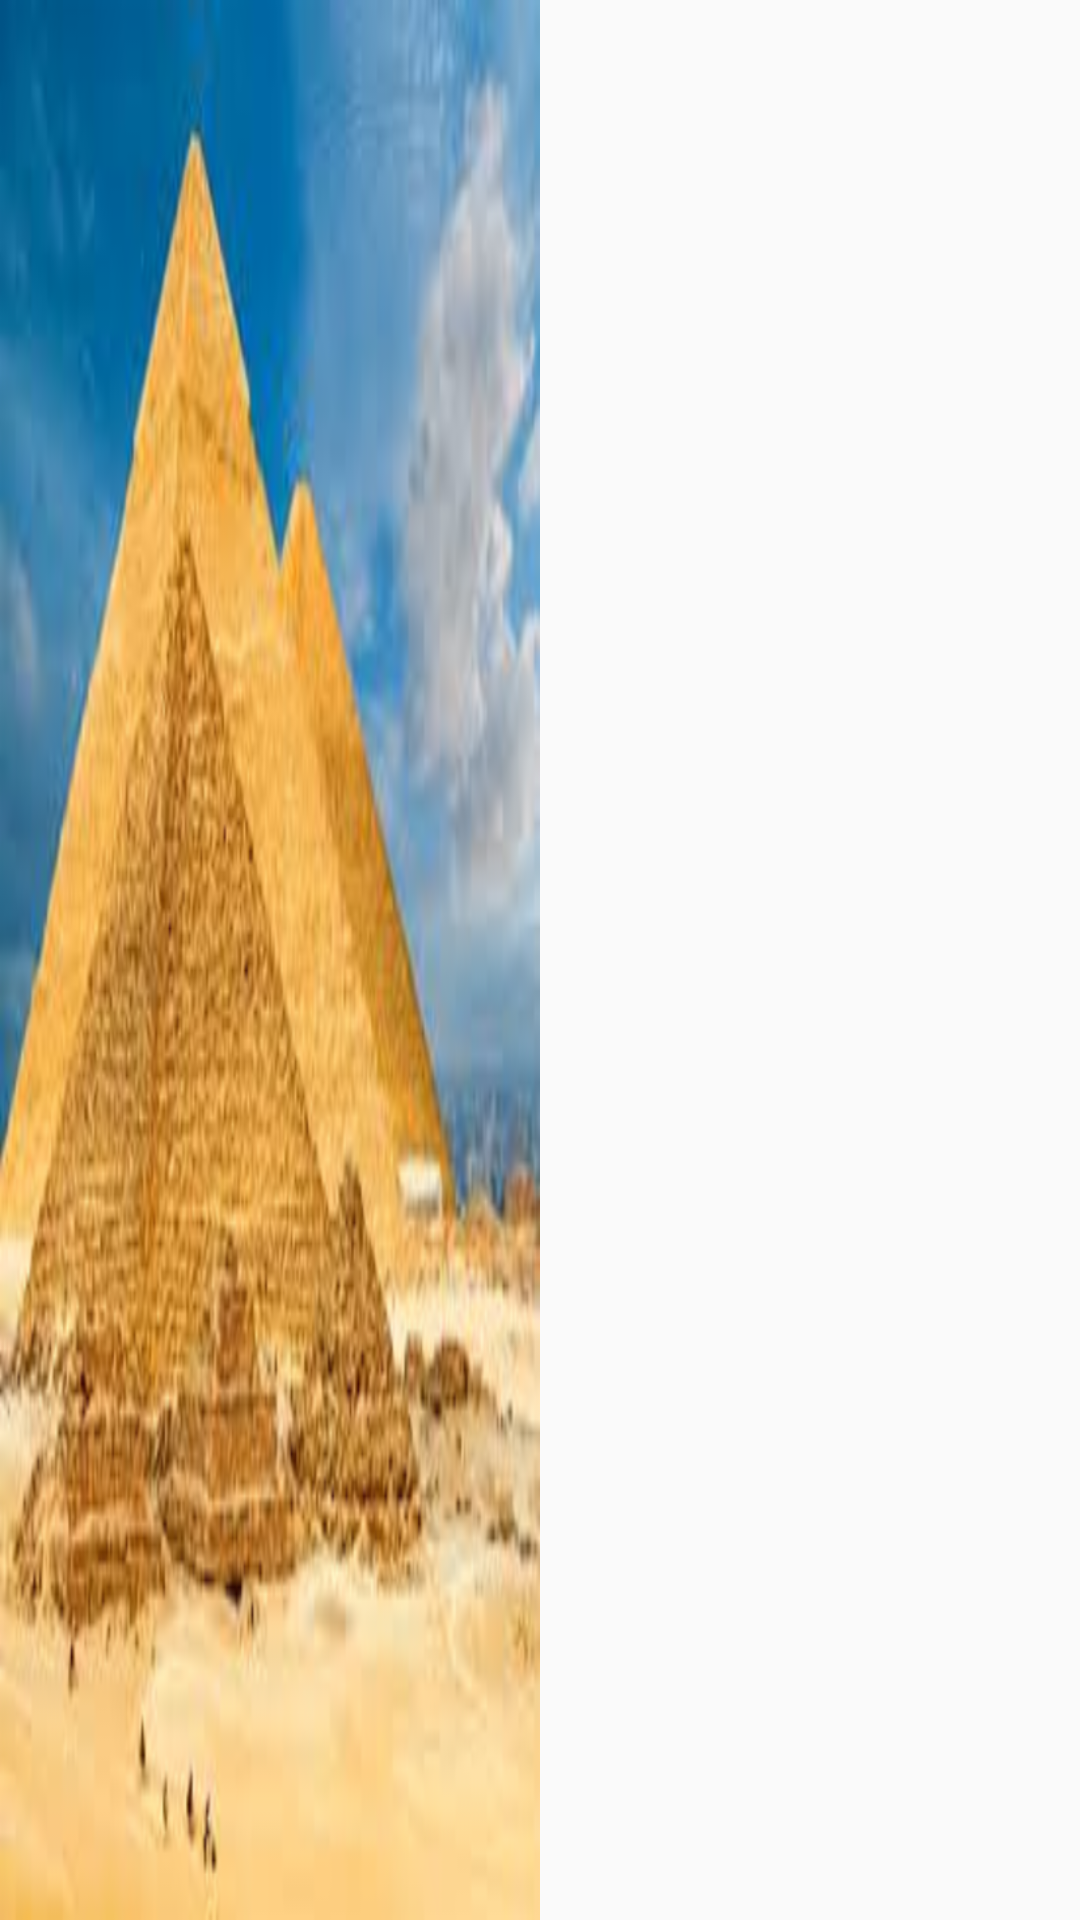

The Android layout XML behind this screen, and the referenced resources:
<!-- AndroidManifest.xml: application theme AppTheme -->
<!-- res/layout/list_all.xml -->
<?xml version="1.0" encoding="utf-8"?>
<RelativeLayout xmlns:android="http://schemas.android.com/apk/res/android"
    android:layout_width="match_parent"
    android:layout_height="match_parent">

    <LinearLayout
        android:id="@+id/text_container"
        android:layout_width="match_parent"
        android:layout_height="match_parent"
        android:layout_alignParentBottom="true"
        android:layout_alignParentRight="true"
        android:layout_alignParentTop="true"
        android:orientation="horizontal">

        <ImageView
            android:id="@+id/tour_guide_image_view"
            android:layout_width="0dp"
            android:layout_height="match_parent"
            android:layout_weight="1"
            android:scaleType="fitXY"
            android:src="@drawable/p1" />

        <TextView
            android:id="@+id/tour_guide_text_view"
            android:layout_width="0dp"
            android:layout_height="match_parent"
            android:layout_weight="1"
            android:gravity="center"
            android:textAppearance="?android:textAppearanceSmall"
            android:textColor="@android:color/black"
            android:textSize="16sp"
            android:textStyle="italic" />

    </LinearLayout>

</RelativeLayout>
<!-- resources referenced by this layout -->
<resources>
  <!-- drawable p1: png bitmap (drawable-hdpi, 72487 bytes) -->
  <style name="AppTheme" parent="Theme.AppCompat.Light.DarkActionBar">
          
          <item name="colorPrimary">@color/primary_color</item>
          <item name="colorPrimaryDark">@color/primary_dark_color</item>
      </style>
  <color name="primary_color">#4A312A</color>
  <color name="primary_dark_color">#2F1D1A</color>
</resources>
